Photos from the image-classification dataset "processed" in the GitHub repository honorine22/ml-final-capstone. Its 4 classes are: broken, good, impurity, mold.

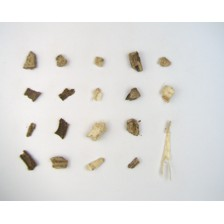
Label: impurity

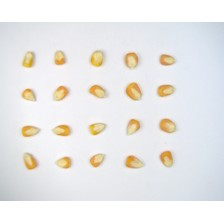
Label: good

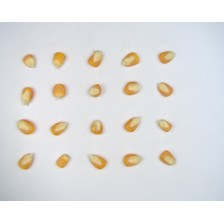
Label: good

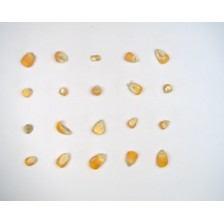
Label: mold

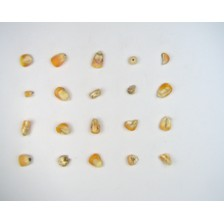
Label: mold

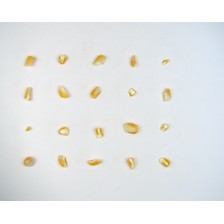
Label: broken
